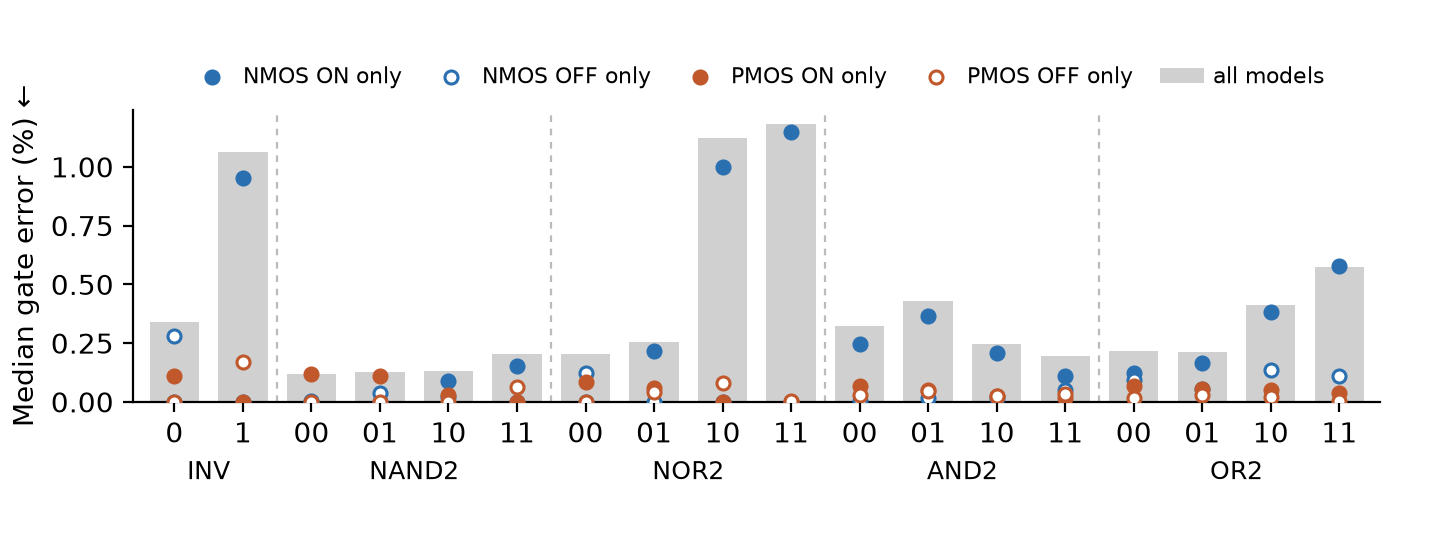

Values plotted in this chart, from the file beside it:
gate, inputs, all models, nmos_on only, nmos_off only, pmos_on only, pmos_off only, on_gate_current_share_percent
and2, 00, 0.3221, 0.245, 0.001613, 0.06656, 0.02755, 97.71
and2, 01, 0.4288, 0.3669, 0.01506, 0.05122, 0.04434, 95.17
and2, 10, 0.2452, 0.2068, 0.01658, 0.02514, 0.02323, 95.94
and2, 11, 0.1951, 0.1087, 0.05131, 0.01811, 0.0352, 96.87
inv, 0, 0.3378, 7.47986e-09, 0.2808, 0.1092, 7.47986e-09, 97.04
inv, 1, 1.062, 0.9537, 7.64389e-12, 7.64389e-12, 0.169, 91.41
nand2, 00, 0.1186, 9.87807e-09, 0.003045, 0.1192, 9.87807e-09, 99.88
nand2, 01, 0.1287, 2.12493e-06, 0.03822, 0.1096, 1.01153e-07, 97.25
nand2, 10, 0.1293, 0.08864, 0.02085, 0.03047, 2.32862e-08, 97.99
nand2, 11, 0.2046, 0.1526, 7.4718e-12, 7.4718e-12, 0.06484, 96.79
nor2, 00, 0.2042, 8.4575e-09, 0.1237, 0.08236, 8.4575e-09, 98.69
nor2, 01, 0.2548, 0.2172, 7.7442e-09, 0.05845, 0.04048, 95.72
nor2, 10, 1.121, 0.9998, 7.66054e-12, 3.88807e-06, 0.08108, 94.42
nor2, 11, 1.181, 1.147, 1.55653e-11, 1.55653e-11, 0.003366, 99.81
or2, 00, 0.2179, 0.123, 0.09126, 0.06942, 0.01431, 97.49
or2, 01, 0.2109, 0.1666, 0.05443, 0.05306, 0.02984, 95.93
or2, 10, 0.412, 0.3822, 0.1336, 0.05015, 0.02241, 95.83
or2, 11, 0.5724, 0.5781, 0.1085, 0.03611, 0.001532, 98.39
all, all, 0.3127, 0.156, 0.00877, 0.03038, 0.007017, 97.49
